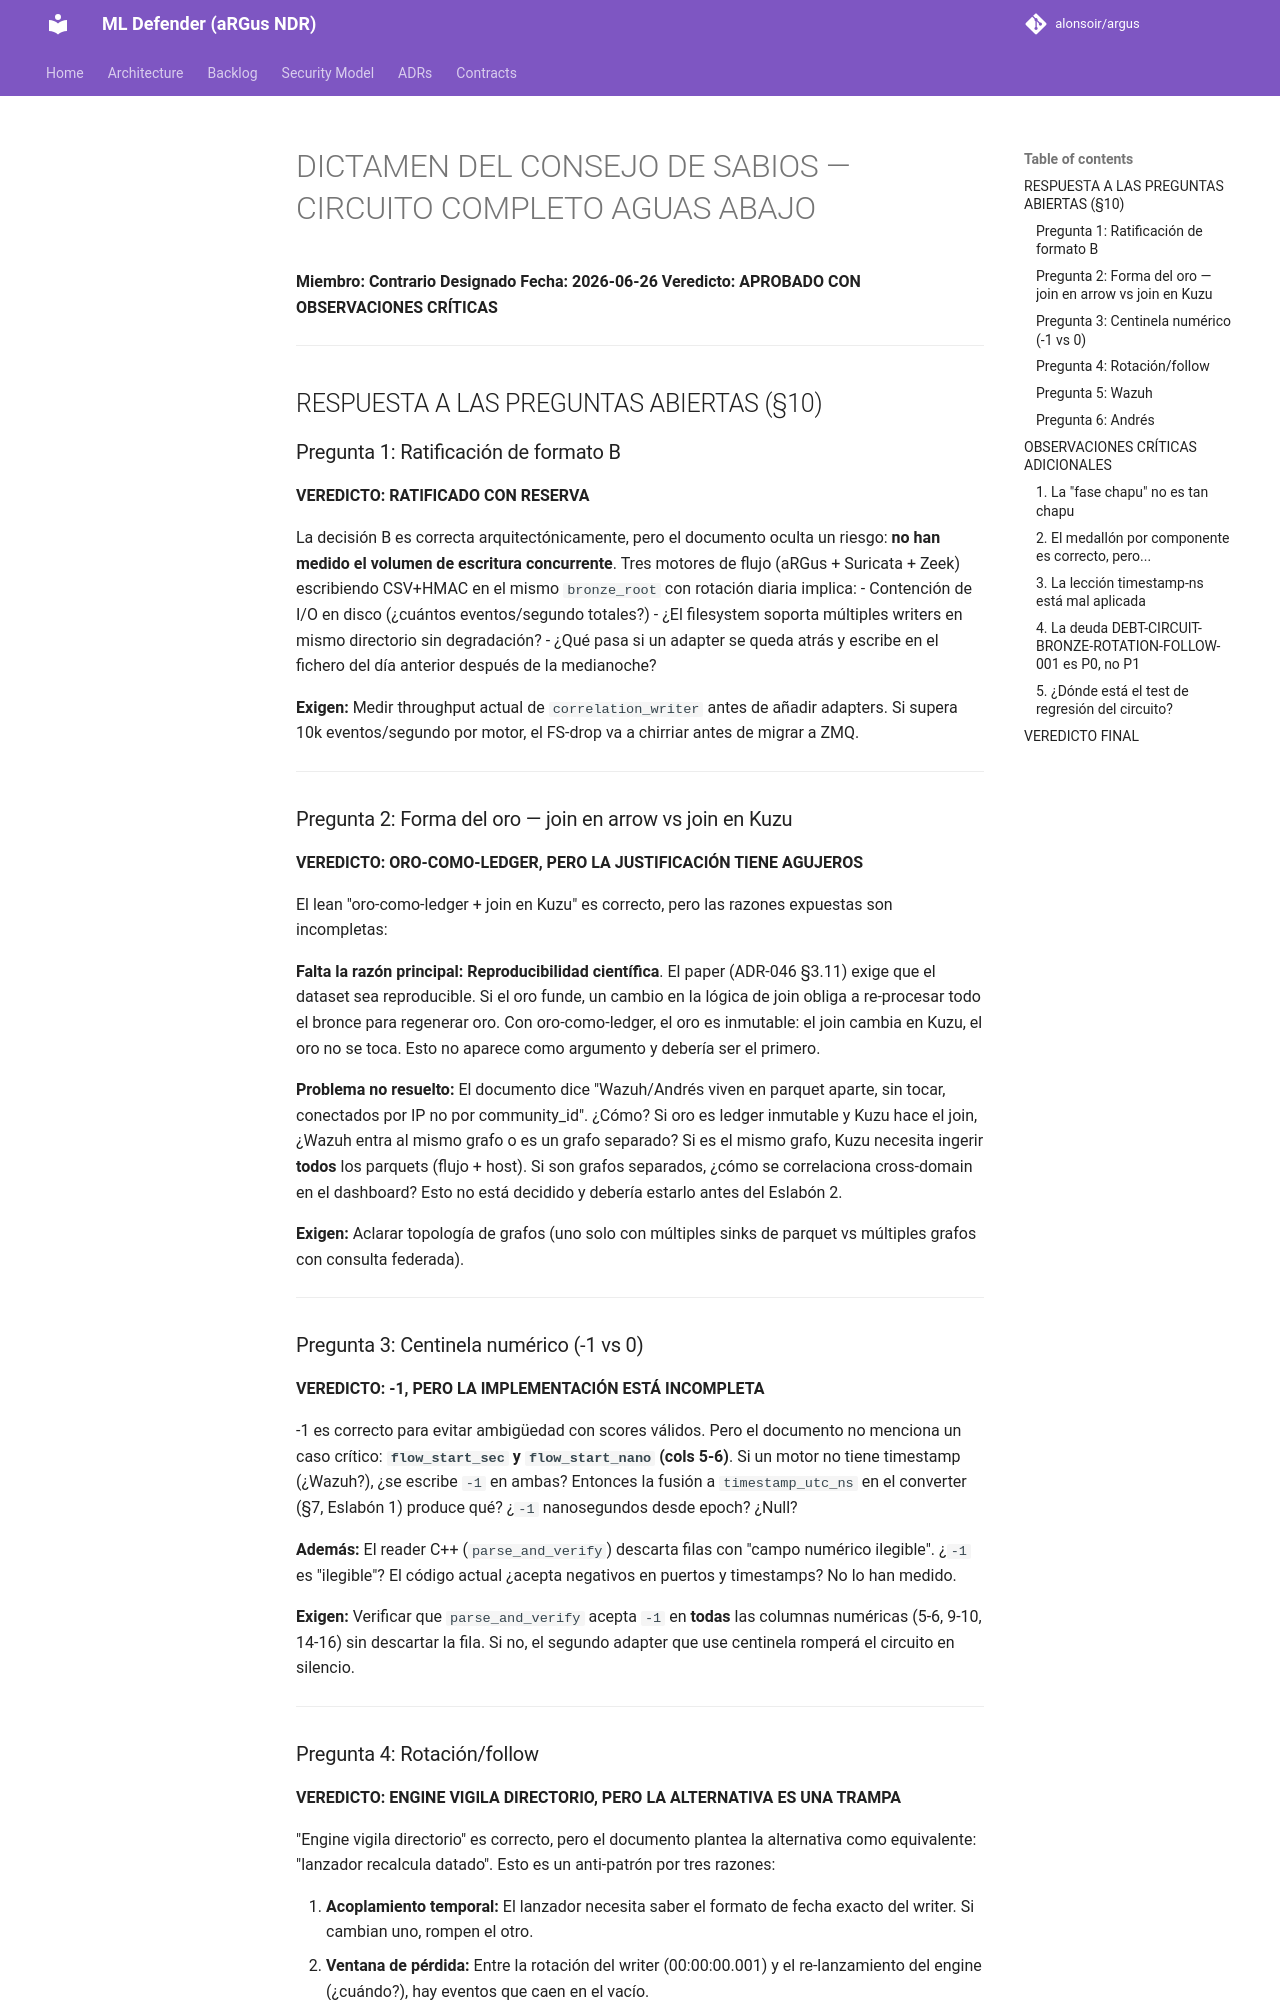

repository: alonsoir/argus · page: council/PLAN — Circuito completo aguas abajo (DAY 196 → implementación)-glm-5-turbo/index.html · generator: mkdocs

# DICTAMEN DEL CONSEJO DE SABIOS — CIRCUITO COMPLETO AGUAS ABAJO

**Miembro: Contrario Designado**
**Fecha: 2026-06-26**
**Veredicto: APROBADO CON OBSERVACIONES CRÍTICAS**

---

## RESPUESTA A LAS PREGUNTAS ABIERTAS (§10)

### Pregunta 1: Ratificación de formato B
**VEREDICTO: RATIFICADO CON RESERVA**

La decisión B es correcta arquitectónicamente, pero el documento oculta un riesgo: **no han medido el volumen de escritura concurrente**. Tres motores de flujo (aRGus + Suricata + Zeek) escribiendo CSV+HMAC en el mismo `bronze_root` con rotación diaria implica:
- Contención de I/O en disco (¿cuántos eventos/segundo totales?)
- ¿El filesystem soporta múltiples writers en mismo directorio sin degradación?
- ¿Qué pasa si un adapter se queda atrás y escribe en el fichero del día anterior después de la medianoche?

**Exigen:** Medir throughput actual de `correlation_writer` antes de añadir adapters. Si supera 10k eventos/segundo por motor, el FS-drop va a chirriar antes de migrar a ZMQ.

---

### Pregunta 2: Forma del oro — join en arrow vs join en Kuzu
**VEREDICTO: ORO-COMO-LEDGER, PERO LA JUSTIFICACIÓN TIENE AGUJEROS**

El lean "oro-como-ledger + join en Kuzu" es correcto, pero las razones expuestas son incompletas:

**Falta la razón principal:** **Reproducibilidad científica**. El paper (ADR-046 §3.11) exige que el dataset sea reproducible. Si el oro funde, un cambio en la lógica de join obliga a re-procesar todo el bronce para regenerar oro. Con oro-como-ledger, el oro es inmutable: el join cambia en Kuzu, el oro no se toca. Esto no aparece como argumento y debería ser el primero.

**Problema no resuelto:** El documento dice "Wazuh/Andrés viven en parquet aparte, sin tocar, conectados por IP no por community_id". ¿Cómo? Si oro es ledger inmutable y Kuzu hace el join, ¿Wazuh entra al mismo grafo o es un grafo separado? Si es el mismo grafo, Kuzu necesita ingerir **todos** los parquets (flujo + host). Si son grafos separados, ¿cómo se correlaciona cross-domain en el dashboard? Esto no está decidido y debería estarlo antes del Eslabón 2.

**Exigen:** Aclarar topología de grafos (uno solo con múltiples sinks de parquet vs múltiples grafos con consulta federada).

---

### Pregunta 3: Centinela numérico (-1 vs 0)
**VEREDICTO: -1, PERO LA IMPLEMENTACIÓN ESTÁ INCOMPLETA**

-1 es correcto para evitar ambigüedad con scores válidos. Pero el documento no menciona un caso crítico: **`flow_start_sec` y `flow_start_nano` (cols 5-6)**. Si un motor no tiene timestamp (¿Wazuh?), ¿se escribe `-1` en ambas? Entonces la fusión a `timestamp_utc_ns` en el converter (§7, Eslabón 1) produce qué? ¿`-1` nanosegundos desde epoch? ¿Null?

**Además:** El reader C++ (`parse_and_verify`) descarta filas con "campo numérico ilegible". ¿`-1` es "ilegible"? El código actual ¿acepta negativos en puertos y timestamps? No lo han medido.

**Exigen:** Verificar que `parse_and_verify` acepta `-1` en **todas** las columnas numéricas (5-6, 9-10, 14-16) sin descartar la fila. Si no, el segundo adapter que use centinela romperá el circuito en silencio.

---
